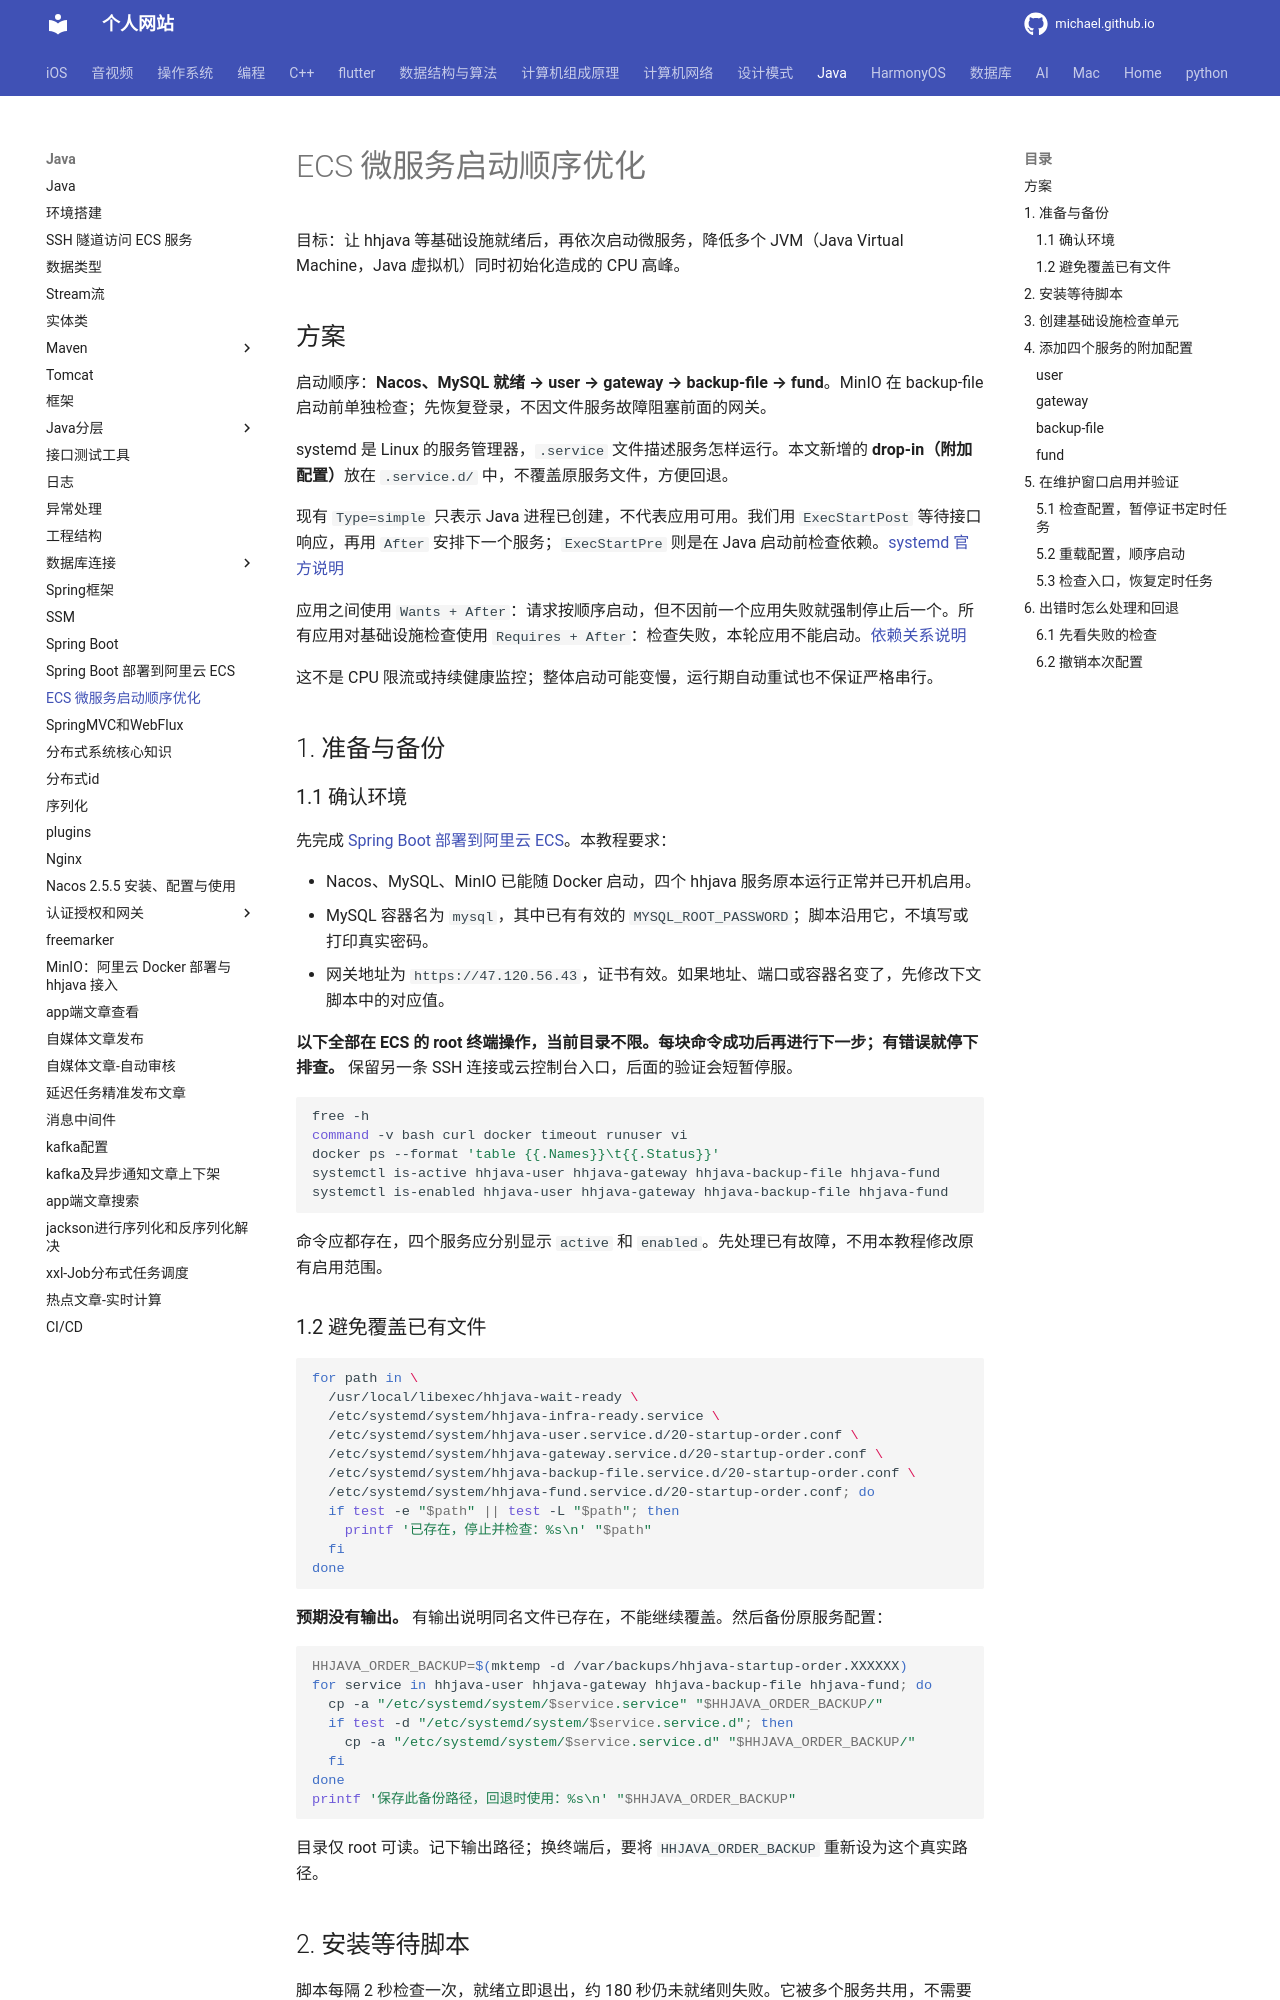

repository: michaelssman/michaelssman.github.io · page: Java/ECS微服务启动顺序优化/index.html · generator: mkdocs

# ECS 微服务启动顺序优化

目标：让 hhjava 等基础设施就绪后，再依次启动微服务，降低多个 JVM（Java Virtual Machine，Java 虚拟机）同时初始化造成的 CPU 高峰。

## 方案

启动顺序：**Nacos、MySQL 就绪 → user → gateway → backup-file → fund**。MinIO 在 backup-file 启动前单独检查；先恢复登录，不因文件服务故障阻塞前面的网关。

systemd 是 Linux 的服务管理器，`.service` 文件描述服务怎样运行。本文新增的 **drop-in（附加配置）**放在 `.service.d/` 中，不覆盖原服务文件，方便回退。

现有 `Type=simple` 只表示 Java 进程已创建，不代表应用可用。我们用 `ExecStartPost` 等待接口响应，再用 `After` 安排下一个服务；`ExecStartPre` 则是在 Java 启动前检查依赖。[systemd 官方说明](https://github.com/systemd/systemd/blob/main/man/systemd.service.xml)

应用之间使用 `Wants + After`：请求按顺序启动，但不因前一个应用失败就强制停止后一个。所有应用对基础设施检查使用 `Requires + After`：检查失败，本轮应用不能启动。[依赖关系说明](https://github.com/systemd/systemd/blob/main/man/systemd.unit.xml)

这不是 CPU 限流或持续健康监控；整体启动可能变慢，运行期自动重试也不保证严格串行。

## 1. 准备与备份

### 1.1 确认环境

先完成 [Spring Boot 部署到阿里云 ECS](SpringBoot部署到阿里云ECS.md)。本教程要求：

- Nacos、MySQL、MinIO 已能随 Docker 启动，四个 hhjava 服务原本运行正常并已开机启用。
- MySQL 容器名为 `mysql`，其中已有有效的 `MYSQL_ROOT_PASSWORD`；脚本沿用它，不填写或打印真实密码。
- 网关地址为 `https://47.120.56.43`，证书有效。如果地址、端口或容器名变了，先修改下文脚本中的对应值。

**以下全部在 ECS 的 root 终端操作，当前目录不限。每块命令成功后再进行下一步；有错误就停下排查。** 保留另一条 SSH 连接或云控制台入口，后面的验证会短暂停服。

```bash
free -h
command -v bash curl docker timeout runuser vi
docker ps --format 'table {{.Names}}\t{{.Status}}'
systemctl is-active hhjava-user hhjava-gateway hhjava-backup-file hhjava-fund
systemctl is-enabled hhjava-user hhjava-gateway hhjava-backup-file hhjava-fund
```

命令应都存在，四个服务应分别显示 `active` 和 `enabled`。先处理已有故障，不用本教程修改原有启用范围。

### 1.2 避免覆盖已有文件

```bash
for path in \
  /usr/local/libexec/hhjava-wait-ready \
  /etc/systemd/system/hhjava-infra-ready.service \
  /etc/systemd/system/hhjava-user.service.d/20-startup-order.conf \
  /etc/systemd/system/hhjava-gateway.service.d/20-startup-order.conf \
  /etc/systemd/system/hhjava-backup-file.service.d/20-startup-order.conf \
  /etc/systemd/system/hhjava-fund.service.d/20-startup-order.conf; do
  if test -e "$path" || test -L "$path"; then
    printf '已存在，停止并检查：%s\n' "$path"
  fi
done
```

**预期没有输出。** 有输出说明同名文件已存在，不能继续覆盖。然后备份原服务配置：

```bash
HHJAVA_ORDER_BACKUP=$(mktemp -d /var/backups/hhjava-startup-order.XXXXXX)
for service in hhjava-user hhjava-gateway hhjava-backup-file hhjava-fund; do
  cp -a "/etc/systemd/system/$service.service" "$HHJAVA_ORDER_BACKUP/"
  if test -d "/etc/systemd/system/$service.service.d"; then
    cp -a "/etc/systemd/system/$service.service.d" "$HHJAVA_ORDER_BACKUP/"
  fi
done
printf '保存此备份路径，回退时使用：%s\n' "$HHJAVA_ORDER_BACKUP"
```

目录仅 root 可读。记下输出路径；换终端后，要将 `HHJAVA_ORDER_BACKUP` 重新设为这个真实路径。
